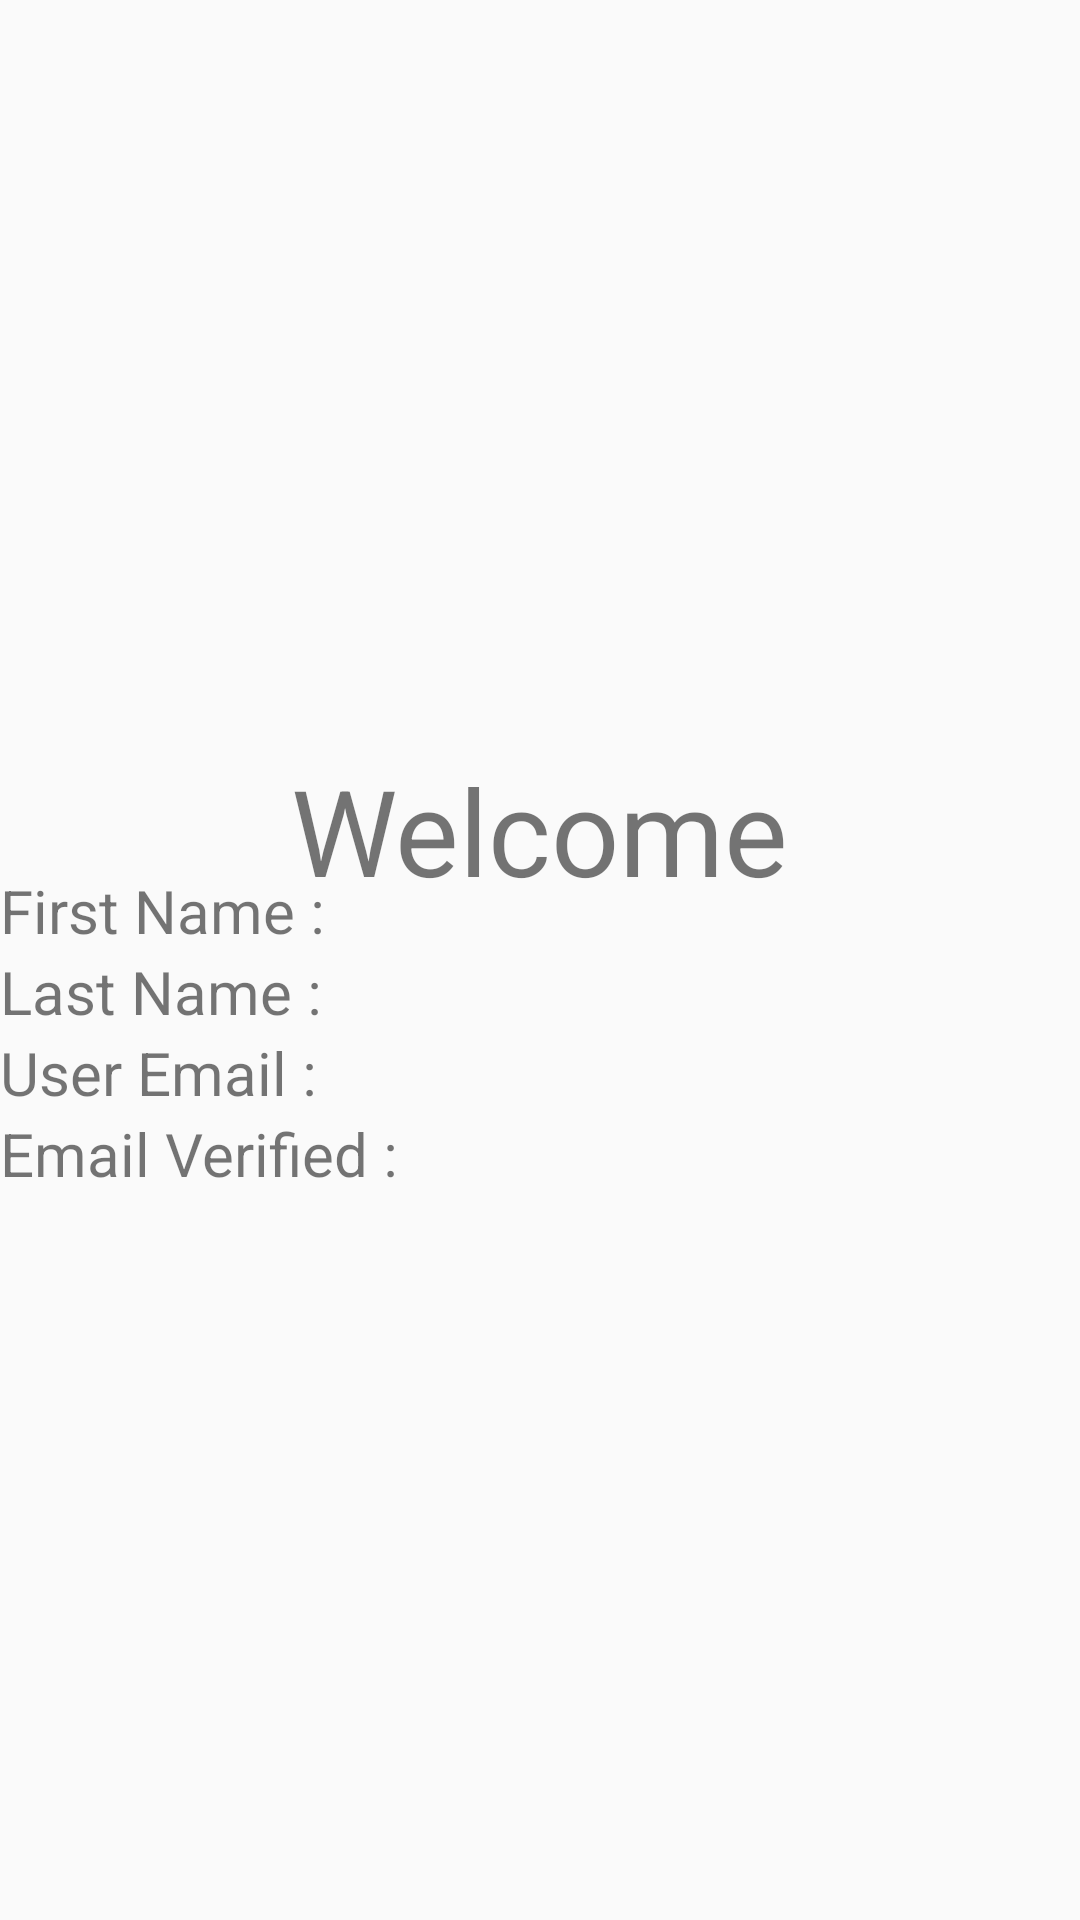

The Android layout XML behind this screen, and the referenced resources:
<!-- AndroidManifest.xml: application theme AppTheme -->
<!-- res/layout/activity_home.xml -->
<?xml version="1.0" encoding="utf-8"?>
<RelativeLayout xmlns:android="http://schemas.android.com/apk/res/android"
    xmlns:tools="http://schemas.android.com/tools"
    android:layout_width="match_parent"
    android:layout_height="match_parent"
    android:layout_margin="10dp"
    tools:context="com.appdevelopersblog.firebaseauthapp.HomeActivity">

    <android.support.v4.view.ViewPager
        android:layout_width="match_parent"
        android:layout_height="match_parent"
        android:layout_marginTop="10dp"
        android:id="@+id/viewPager"
        android:scaleType="centerCrop"
        android:layout_centerHorizontal="true"
        />

    <TextView
        android:layout_width="wrap_content"
        android:layout_height="wrap_content"
        android:text="Welcome"
        android:textSize="40sp"
        android:layout_centerHorizontal="true"
        android:layout_marginTop="250dp"
    />

    <TableLayout
        android:id="@+id/tl_data"
        android:layout_width="match_parent"
        android:layout_height="wrap_content"
        android:layout_marginTop="290dp">

        <TableRow>
            <TextView
                android:layout_width="wrap_content"
                android:layout_height="wrap_content"
                android:text="First Name : "
                android:textSize="20sp" />
            <TextView
                android:id="@+id/tv_first_name"
                android:layout_width="wrap_content"
                android:layout_height="wrap_content"
                android:textSize="20sp" />
        </TableRow>
        <TableRow>
            <TextView
                android:layout_width="wrap_content"
                android:layout_height="wrap_content"
                android:text="Last Name : "
                android:textSize="20sp" />
            <TextView
                android:id="@+id/tv_last_name"
                android:layout_width="wrap_content"
                android:layout_height="wrap_content"
                android:textSize="20sp" />
        </TableRow>
        <TableRow>
            <TextView
                android:layout_width="wrap_content"
                android:layout_height="wrap_content"
                android:text="User Email : "
                android:textSize="20sp" />
            <TextView
                android:id="@+id/tv_email"
                android:layout_width="wrap_content"
                android:layout_height="wrap_content"
                android:textSize="20sp" />
        </TableRow>
        <TableRow>
            <TextView
                android:layout_width="wrap_content"
                android:layout_height="wrap_content"
                android:text="Email Verified : "
                android:textSize="20sp" />
            <TextView
                android:id="@+id/tv_email_verifiied"
                android:layout_width="wrap_content"
                android:layout_height="wrap_content"
                android:textSize="20sp" />
        </TableRow>
    </TableLayout>
</RelativeLayout>
<!-- resources referenced by this layout -->
<resources>
  <style name="AppTheme" parent="Theme.AppCompat.Light.DarkActionBar">
          
          <item name="colorPrimary">@color/colorPrimary</item>
          <item name="colorPrimaryDark">@color/colorPrimaryDark</item>
          <item name="colorAccent">@color/colorAccent</item>
      </style>
  <!-- not gathered from this repository: default colours our renderer supplied (Android Studio template values) -->
  <color name="colorPrimary">#FF6200EE</color>
  <color name="colorPrimaryDark">#FF3700B3</color>
  <color name="colorAccent">#FF03DAC5</color>
</resources>
